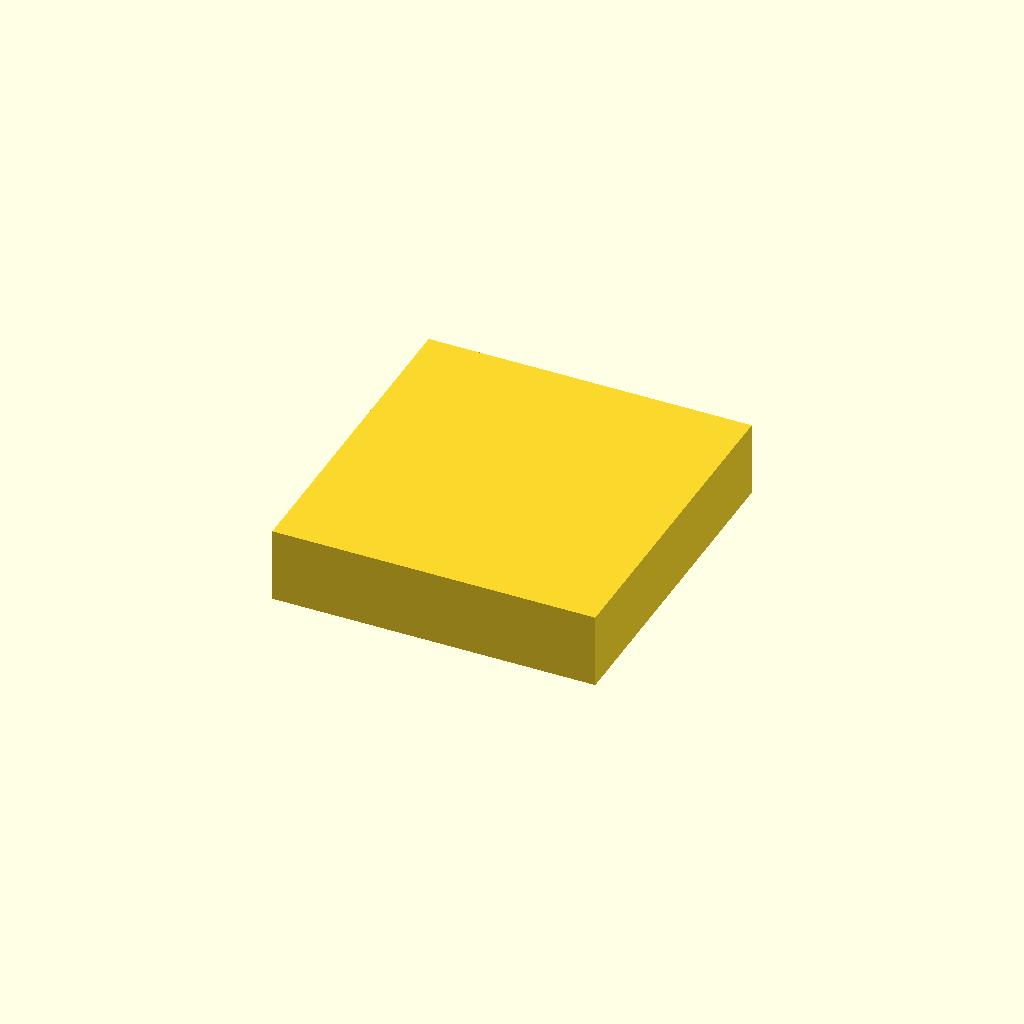
Cell 1 — every parameter at its default value.
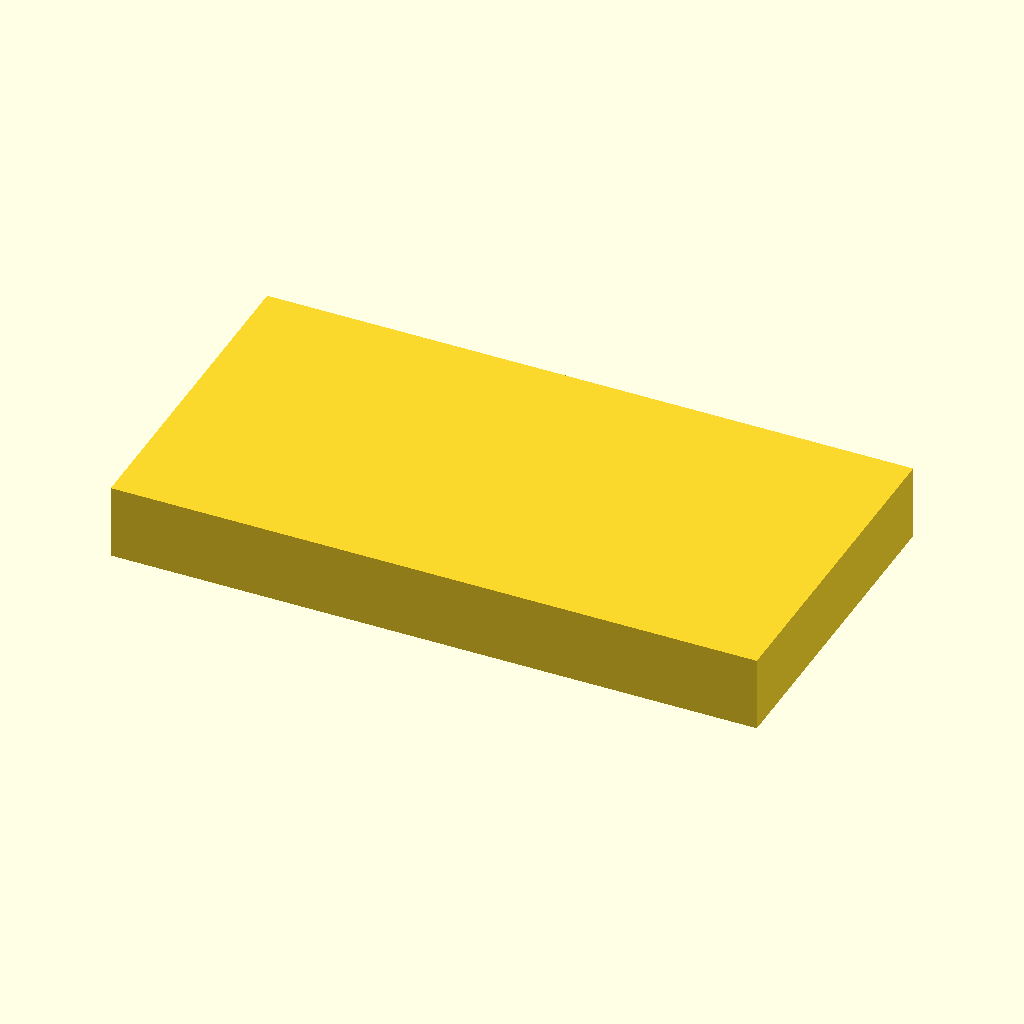
Cell 2: the same model with length_mm = 520.
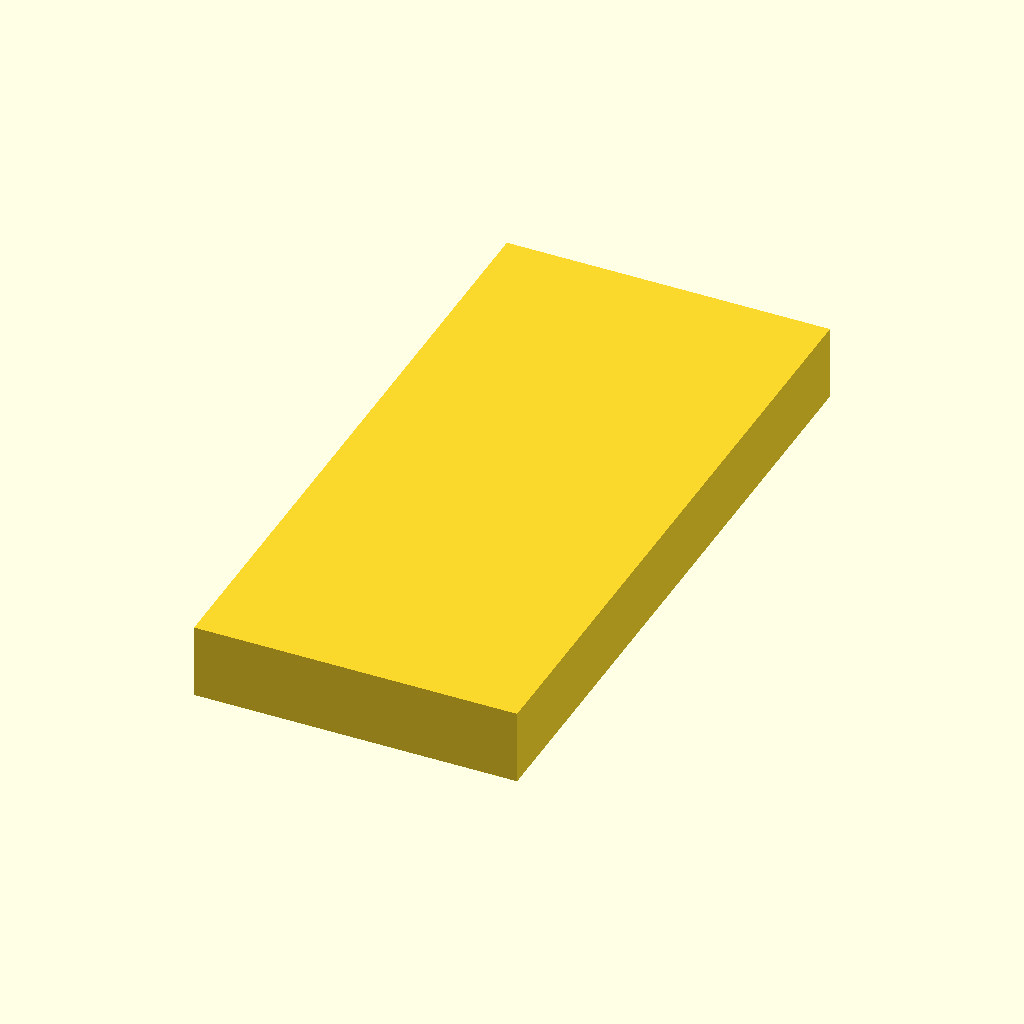
Cell 3: the same model with width_mm = 540.
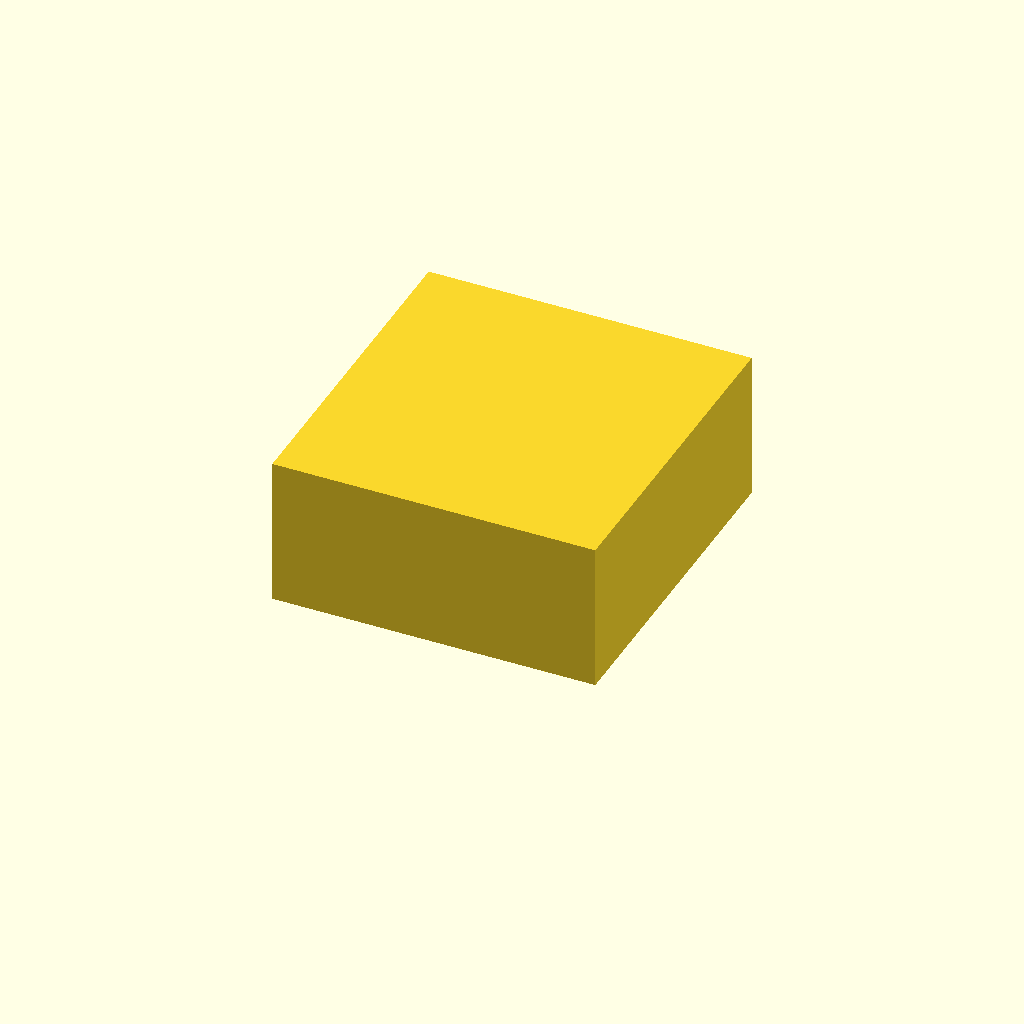
Cell 4: the same model with height_mm = 120.
One fixed orthographic camera (rotation 55°, 0°, 25°; colour scheme Cornfield) for every cell.
Source of the model, twins/catalogue-parts/cad/993-intercooler-replacement-aks.scad:
// Generated documentary F1 envelope proxy.
// Not manufacturing geometry, not dimensionally validated, not SimReady.
proxy_id = "993-INTERCOOLER-REPLACEMENT-AKS";
$fn = 96;

length_mm = 260;
width_mm = 270;
height_mm = 60;

translate([-length_mm / 2, -width_mm / 2, 0])
    cube([length_mm, width_mm, height_mm], center = false);
Parameter table extracted from the source (name, type, default, range or options):
proxy_id: string, default "993-INTERCOOLER-REPLACEMENT-AKS"
length_mm: number, default 260
width_mm: number, default 270
height_mm: number, default 60
